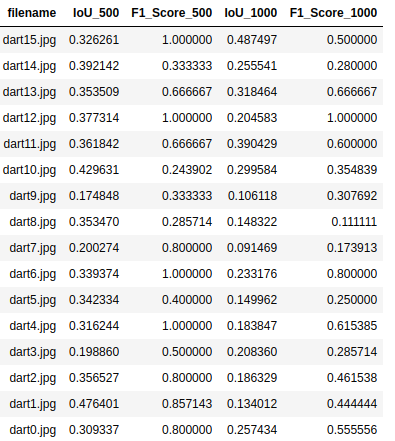

The file beside this chart, header and first rows:
filename, IoU_500, F1_Score_500, IoU_1000, F1_Score_1000
dart15.jpg, 0.3263, 1.0, 0.4875, 0.5
dart14.jpg, 0.3921, 0.3333, 0.2555, 0.28
dart13.jpg, 0.3535, 0.6667, 0.3185, 0.6667
dart12.jpg, 0.3773, 1.0, 0.2046, 1.0
dart11.jpg, 0.3618, 0.6667, 0.3904, 0.6
dart10.jpg, 0.4296, 0.2439, 0.2996, 0.3548
dart9.jpg, 0.1748, 0.3333, 0.1061, 0.3077
dart8.jpg, 0.3535, 0.2857, 0.1483, 0.1111
dart7.jpg, 0.2003, 0.8, 0.09147, 0.1739
dart6.jpg, 0.3394, 1.0, 0.2332, 0.8
dart5.jpg, 0.3423, 0.4, 0.15, 0.25
dart4.jpg, 0.3162, 1.0, 0.1838, 0.6154
dart3.jpg, 0.1989, 0.5, 0.2084, 0.2857
dart2.jpg, 0.3565, 0.8, 0.1863, 0.4615
dart1.jpg, 0.4764, 0.8571, 0.134, 0.4444
dart0.jpg, 0.3093, 0.8, 0.2574, 0.5556
